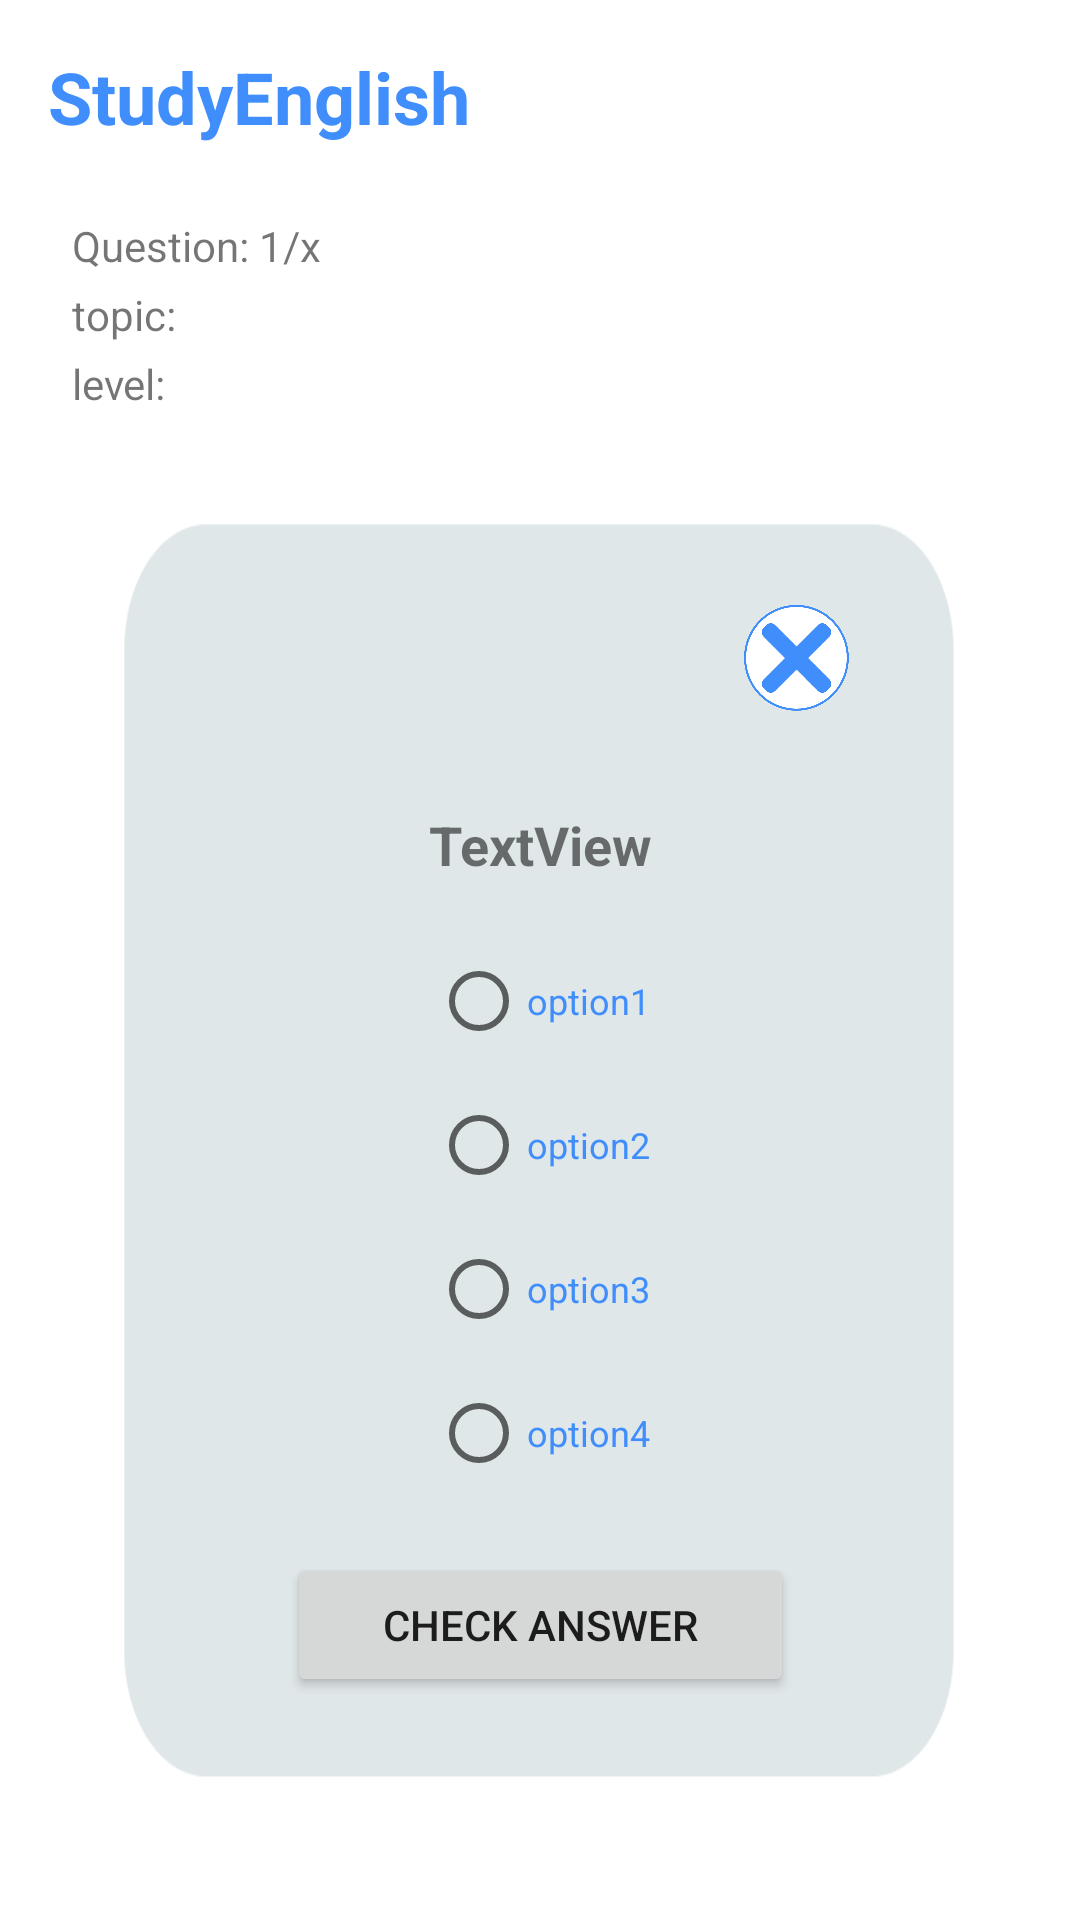

Layout XML and referenced resources for this Android screen:
<!-- AndroidManifest.xml: application theme Theme.StudyEnglish1 -->
<!-- res/layout/fragment_multiple_choice_quiz.xml -->
<?xml version="1.0" encoding="utf-8"?>
<androidx.constraintlayout.widget.ConstraintLayout xmlns:android="http://schemas.android.com/apk/res/android"
    xmlns:app="http://schemas.android.com/apk/res-auto"
    xmlns:tools="http://schemas.android.com/tools"
    android:layout_width="match_parent"
    android:layout_height="match_parent"
    tools:context=".MultipleChoiceQuiz">


    <TextView
        android:id="@+id/header_name"
        android:layout_width="wrap_content"
        android:layout_height="wrap_content"
        android:layout_marginStart="16dp"
        android:layout_marginTop="16dp"
        android:text="@string/app_name"
        android:textColor="@color/blue_app"
        android:textSize="24sp"
        android:textStyle="bold"
        app:layout_constraintStart_toStartOf="parent"
        app:layout_constraintTop_toTopOf="parent" />

    <TextView
        android:id="@+id/text_view_question_count"
        android:layout_width="wrap_content"
        android:layout_height="wrap_content"
        android:layout_marginStart="24dp"
        android:layout_marginTop="24dp"
        android:text="Question: 1/x"
        app:layout_constraintStart_toStartOf="parent"
        app:layout_constraintTop_toBottomOf="@+id/header_name" />

    <TextView
        android:id="@+id/text_view_topic_name"
        android:layout_width="wrap_content"
        android:layout_height="wrap_content"
        android:layout_marginTop="4dp"
        android:text="topic:"
        app:layout_constraintStart_toStartOf="@+id/text_view_question_count"
        app:layout_constraintTop_toBottomOf="@+id/text_view_question_count" />

    <TextView
        android:id="@+id/text_view_level_name"
        android:layout_width="wrap_content"
        android:layout_height="wrap_content"
        android:layout_marginTop="4dp"
        android:text="level:"
        app:layout_constraintStart_toStartOf="@+id/text_view_topic_name"
        app:layout_constraintTop_toBottomOf="@+id/text_view_topic_name" />

    <androidx.constraintlayout.widget.ConstraintLayout

        android:layout_width="280dp"
        android:layout_height="wrap_content"
        android:layout_margin="32dp"
        android:background="@drawable/questions_background"
        android:gravity="center_horizontal"
        android:orientation="vertical"
        android:padding="32dp"
        android:paddingBottom="60dp"
        app:layout_constraintEnd_toEndOf="parent"
        app:layout_constraintHorizontal_bias="0.5"
        app:layout_constraintStart_toStartOf="parent"
        app:layout_constraintTop_toBottomOf="@+id/text_view_level_name">

        <ImageView
            android:id="@+id/button_close"
            android:layout_width="45dp"
            android:layout_height="36dp"
            android:layout_gravity="top|end"

            android:src="@drawable/button_close"
            app:layout_constraintEnd_toEndOf="parent"
            app:layout_constraintTop_toTopOf="parent" />

        <TextView
            android:id="@+id/text_view_question"
            android:layout_width="160dp"
            android:layout_height="wrap_content"
            android:layout_marginTop="32dp"
            android:gravity="center"
            android:text="TextView"
            android:textSize="18sp"
            android:textStyle="bold"
            app:layout_constraintEnd_toEndOf="parent"
            app:layout_constraintHorizontal_bias="0.5"
            app:layout_constraintStart_toStartOf="parent"
            app:layout_constraintTop_toBottomOf="@+id/button_close" />

        <RadioGroup
            android:id="@+id/radioGroup"
            android:layout_width="wrap_content"
            android:layout_height="wrap_content"
            android:layout_centerVertical="true"
            android:layout_marginTop="16dp"
            app:layout_constraintEnd_toEndOf="parent"
            app:layout_constraintHorizontal_bias="0.5"
            app:layout_constraintStart_toStartOf="parent"
            app:layout_constraintTop_toBottomOf="@+id/text_view_question">

            <RadioButton
                android:id="@+id/radio_button1"
                android:layout_width="wrap_content"
                android:layout_height="wrap_content"
                android:freezesText="true"
                android:text="option1"
                android:textColor="@color/blue_app"
                android:textSize="12sp" />

            <RadioButton
                android:id="@+id/radio_button2"
                android:layout_width="wrap_content"
                android:layout_height="wrap_content"
                android:freezesText="true"
                android:text="option2"
                android:textColor="@color/blue_app"
                android:textSize="12sp" />

            <RadioButton
                android:id="@+id/radio_button3"
                android:layout_width="wrap_content"
                android:layout_height="wrap_content"
                android:freezesText="true"
                android:text="option3"
                android:textColor="@color/blue_app"
                android:textSize="12sp" />

            <RadioButton
                android:id="@+id/radio_button4"
                android:layout_width="wrap_content"
                android:layout_height="wrap_content"
                android:freezesText="true"
                android:text="option4"
                android:textColor="@color/blue_app"
                android:textSize="12sp" />

        </RadioGroup>

        <Button
            android:id="@+id/button_check"
            android:layout_width="wrap_content"
            android:layout_height="wrap_content"
            android:layout_marginTop="16dp"
            android:paddingLeft="32dp"
            android:paddingRight="32dp"
            android:text="@string/check"
            app:layout_constraintEnd_toEndOf="parent"
            app:layout_constraintHorizontal_bias="0.5"
            app:layout_constraintStart_toStartOf="parent"
            app:layout_constraintTop_toBottomOf="@+id/radioGroup" />


    </androidx.constraintlayout.widget.ConstraintLayout>

</androidx.constraintlayout.widget.ConstraintLayout>
<!-- resources referenced by this layout -->
<resources>
  <color name="blue_app">#3F8EFC</color>
  <!-- drawable button_close: png bitmap (drawable, 21418 bytes) -->
  <!-- drawable questions_background: png bitmap (drawable, 6260 bytes) -->
  <string name="app_name">StudyEnglish</string>
  <string name="check">CHECK ANSWER</string>
  <style name="Theme.StudyEnglish1" parent="Theme.MaterialComponents.DayNight.DarkActionBar">
          
          <item name="colorPrimary">@color/purple_500</item>
          <item name="colorPrimaryVariant">@color/purple_700</item>
          <item name="colorOnPrimary">@color/white</item>
          
          <item name="colorSecondary">@color/teal_200</item>
          <item name="colorSecondaryVariant">@color/teal_700</item>
          <item name="colorOnSecondary">@color/black</item>
          
          <item name="android:statusBarColor" tools:targetApi="l">?attr/colorPrimaryVariant</item>
          
      </style>
  <color name="purple_500">#FF6200EE</color>
  <color name="purple_700">#FF3700B3</color>
  <color name="white">#FFFFFFFF</color>
  <color name="teal_200">#FF03DAC5</color>
  <color name="teal_700">#FF018786</color>
  <color name="black">#FF000000</color>
</resources>
